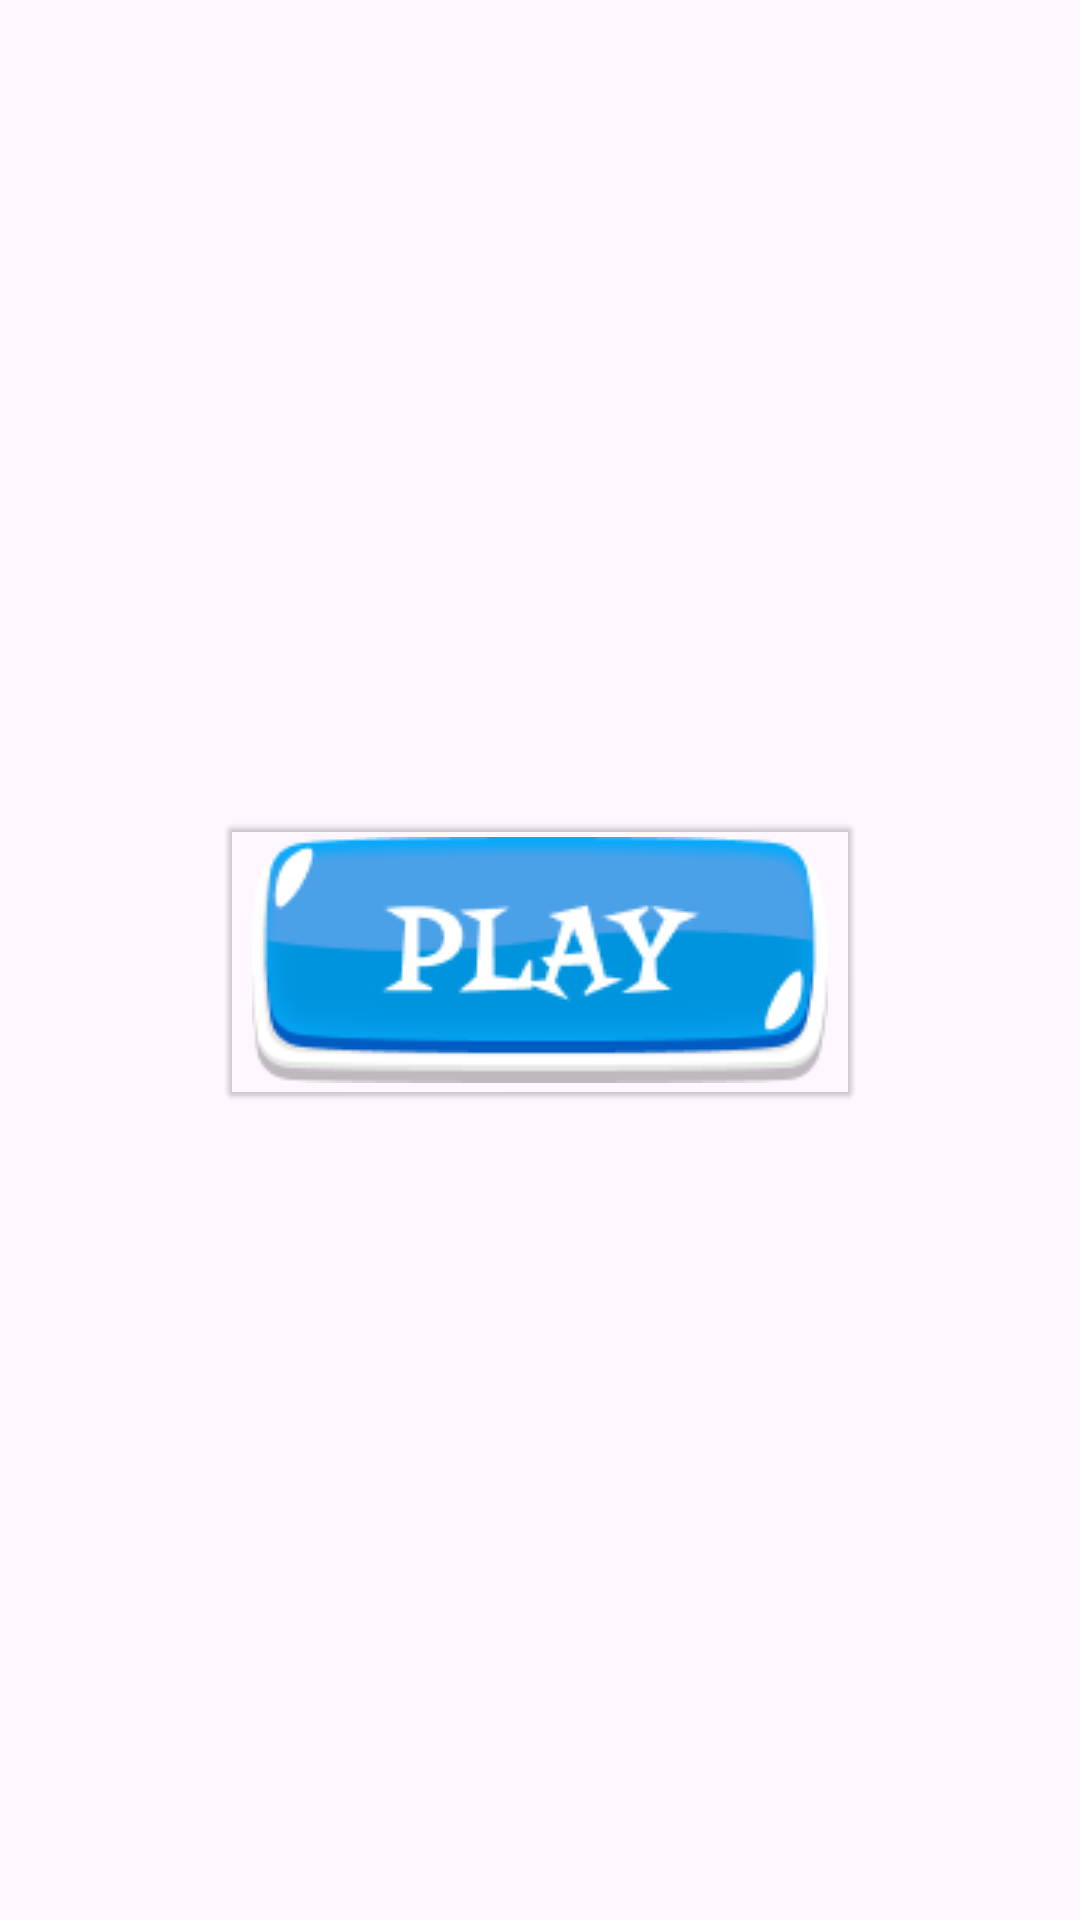

Here is an Android app screen rendered from its layout file. Give the layout XML and the strings, colors and styles it references.
<!-- AndroidManifest.xml: application theme Theme.Coolzino -->
<!-- res/layout/fragment_first.xml -->
<?xml version="1.0" encoding="utf-8"?>
<RelativeLayout xmlns:android="http://schemas.android.com/apk/res/android"
    xmlns:tools="http://schemas.android.com/tools"
    android:layout_width="match_parent"
    android:layout_height="match_parent"
    tools:context=".presentation.fragment.first.FirstFragment">
    <ImageView
        android:layout_width="match_parent"
        android:layout_height="match_parent"
        android:contentDescription="@string/todo"
        android:src="@drawable/firstscreenphoto"
        android:scaleType="centerCrop"
        tools:ignore="RtlSymmetry" />

    <ImageButton
        android:id="@+id/play_btn"
        android:layout_width="wrap_content"
        android:layout_height="wrap_content"
        android:layout_centerInParent="true"
        android:backgroundTint="#00FFFFFF"
        android:contentDescription="@string/todo"
        android:elevation="1dp"
        android:src="@drawable/buttontextblue"
        tools:ignore="DuplicateSpeakableTextCheck,ImageContrastCheck" />

</RelativeLayout>
<!-- resources referenced by this layout -->
<resources>
  <!-- drawable buttontextblue: png bitmap (drawable, 7682 bytes) -->
  <string name="todo">TODO</string>
  <style name="Theme.Coolzino" parent="Base.Theme.Coolzino" />
  <style name="Base.Theme.Coolzino" parent="Theme.Material3.DayNight.NoActionBar">
          <item name="colorPrimary">#00FFFFFF</item>
          <item name="colorOnPrimary">#000000</item>
          <item name="colorSecondary">#FFEB3B</item>
          <item name="colorSurface">#1F1F1F</item>
          <item name="colorOnBackground">#FFFFFF</item>
          <item name="colorOnSurface">#E0E0E0</item>
  
          <item name="android:statusBarColor" tools:targetApi="l">#00000000</item>
          <item name="android:navigationBarColor" tools:targetApi="l">#00000000</item>
          <item name="android:windowTranslucentStatus">true</item>
          <item name="android:windowTranslucentNavigation">true</item>
          <item name="android:windowDrawsSystemBarBackgrounds">true</item>
      </style>
</resources>
